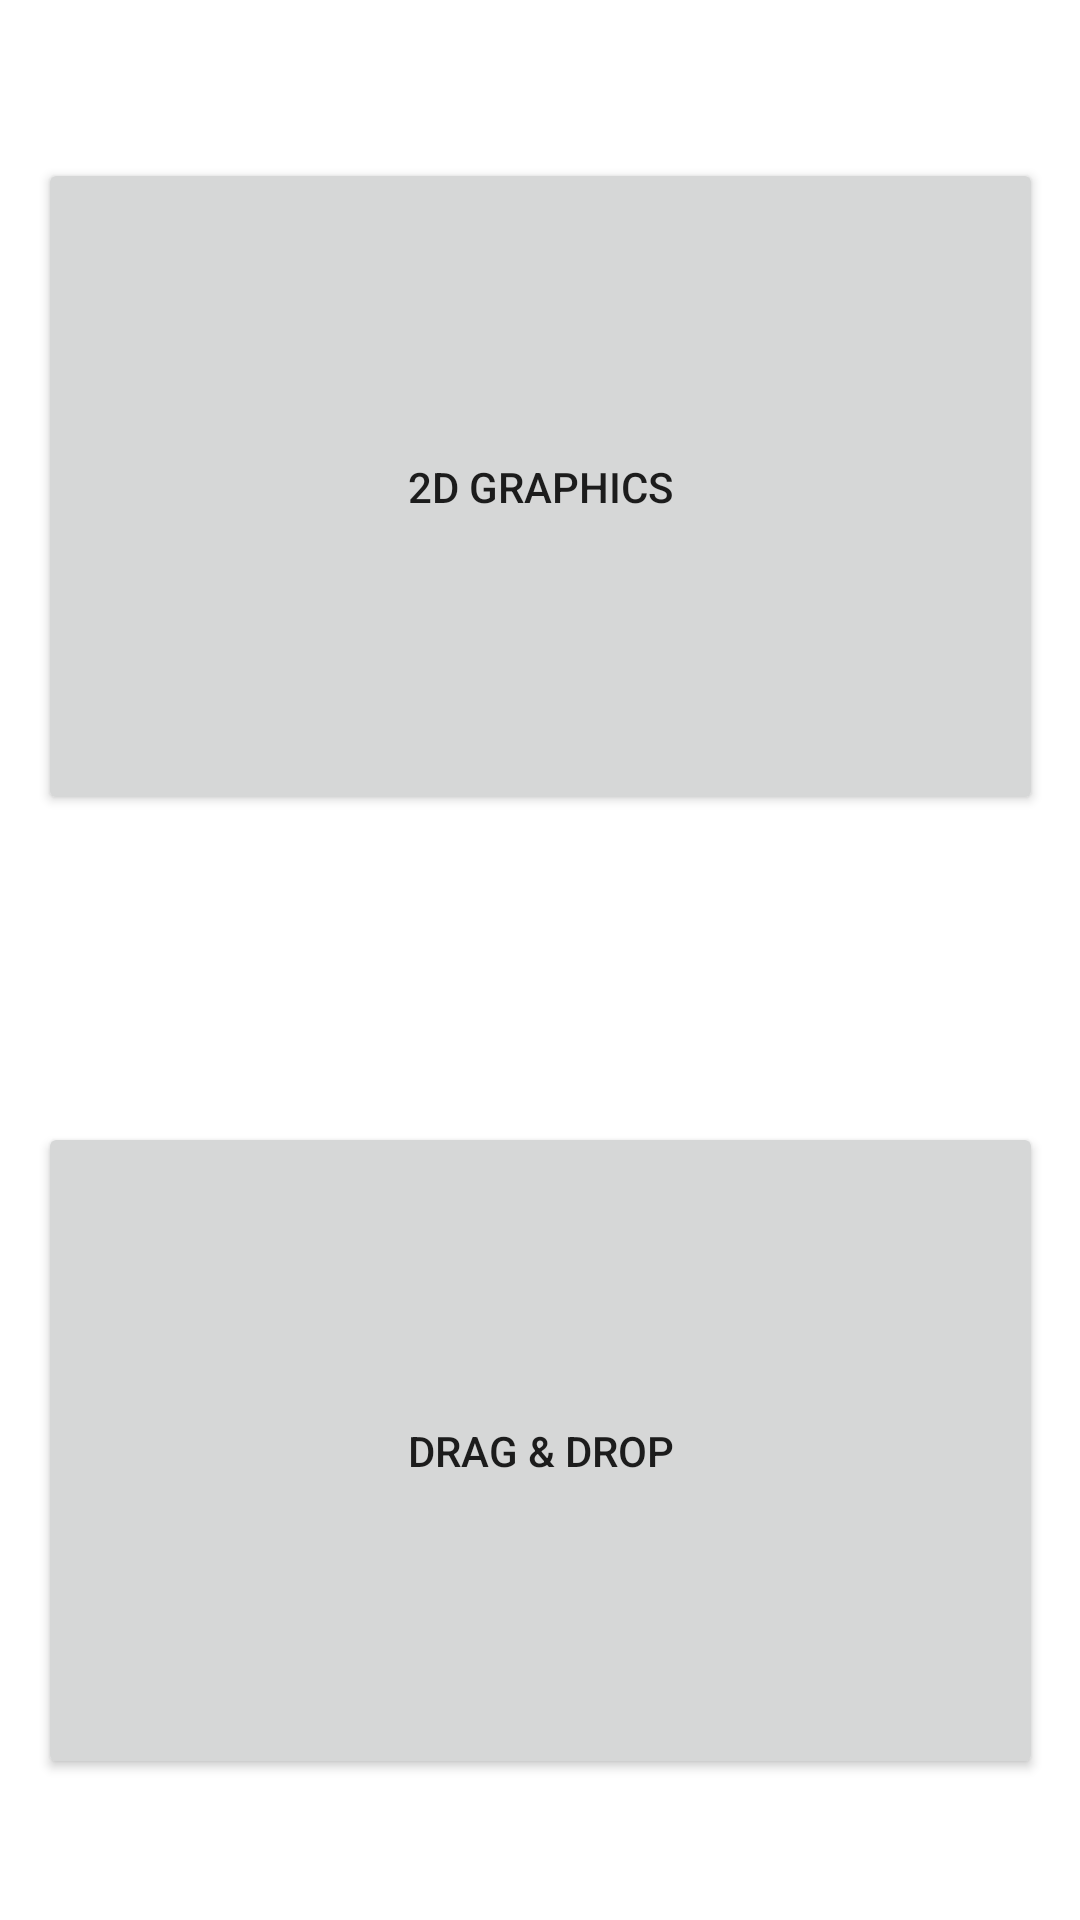

Produce the Android XML layout that renders to this screen, including the resource entries it uses.
<!-- AndroidManifest.xml: application theme Theme.2DGraphics -->
<!-- res/layout/title.xml -->
<?xml version="1.0" encoding="utf-8"?>
<layout xmlns:tools="http://schemas.android.com/tools"
    xmlns:android="http://schemas.android.com/apk/res/android"
    xmlns:app="http://schemas.android.com/apk/res-auto">
    <androidx.constraintlayout.widget.ConstraintLayout
        android:id="@+id/frameLayout2"
        android:layout_width="match_parent"
        android:layout_height="match_parent"
        tools:context=".Title">

        

        <Button
            android:id="@+id/first_activity_button"
            android:layout_width="335dp"
            android:layout_height="219dp"
            android:layout_alignParentStart="true"
            android:layout_alignParentLeft="true"
            android:layout_alignParentTop="true"
            android:layout_alignParentEnd="true"
            android:layout_alignParentRight="true"
            android:layout_centerHorizontal="true"

            android:gravity="center_horizontal|center"
            android:text="@string/Drag"
            android:textAlignment="center"
            app:layout_constraintBottom_toBottomOf="parent"
            app:layout_constraintEnd_toEndOf="parent"
            app:layout_constraintStart_toStartOf="parent"
            app:layout_constraintTop_toTopOf="parent"
            app:layout_constraintVertical_bias="0.888" />

        <Button
            android:id="@+id/second_activity_button"
            android:layout_width="335dp"
            android:layout_height="219dp"
            android:layout_alignParentStart="true"
            android:layout_alignParentLeft="true"
            android:layout_alignParentTop="true"
            android:layout_alignParentEnd="true"
            android:layout_alignParentRight="true"
            android:layout_centerHorizontal="true"

            android:gravity="center_horizontal|center"
            android:text="@string/second_activity"
            android:textAlignment="center"
            app:layout_constraintBottom_toBottomOf="parent"
            app:layout_constraintEnd_toEndOf="parent"
            app:layout_constraintStart_toStartOf="parent"
            app:layout_constraintTop_toTopOf="parent"
            app:layout_constraintVertical_bias="0.125" />

    </androidx.constraintlayout.widget.ConstraintLayout>
</layout>
<!-- resources referenced by this layout -->
<resources>
  <string name="Drag">Drag &amp; Drop</string>
  <string name="second_activity">2D Graphics</string>
  <style name="Theme.2DGraphics" parent="Theme.MaterialComponents.DayNight.NoActionBar">
          
          <item name="colorPrimary">@color/purple_500</item>
          <item name="colorPrimaryVariant">@color/purple_700</item>
          <item name="colorOnPrimary">@color/white</item>
          
          <item name="colorSecondary">@color/teal_200</item>
          <item name="colorSecondaryVariant">@color/teal_700</item>
          <item name="colorOnSecondary">@color/black</item>
          
          <item name="android:statusBarColor" tools:targetApi="l">?attr/colorPrimaryVariant</item>
          
      </style>
  <!-- not gathered from this repository: default colours our renderer supplied (Android Studio template values) -->
  <color name="purple_500">#FF6200EE</color>
  <color name="purple_700">#FF3700B3</color>
  <color name="teal_200">#FF03DAC5</color>
  <color name="teal_700">#FF018786</color>
  <color name="black">#FF000000</color>
  <color name="white">#FFFFFFFF</color>
</resources>
